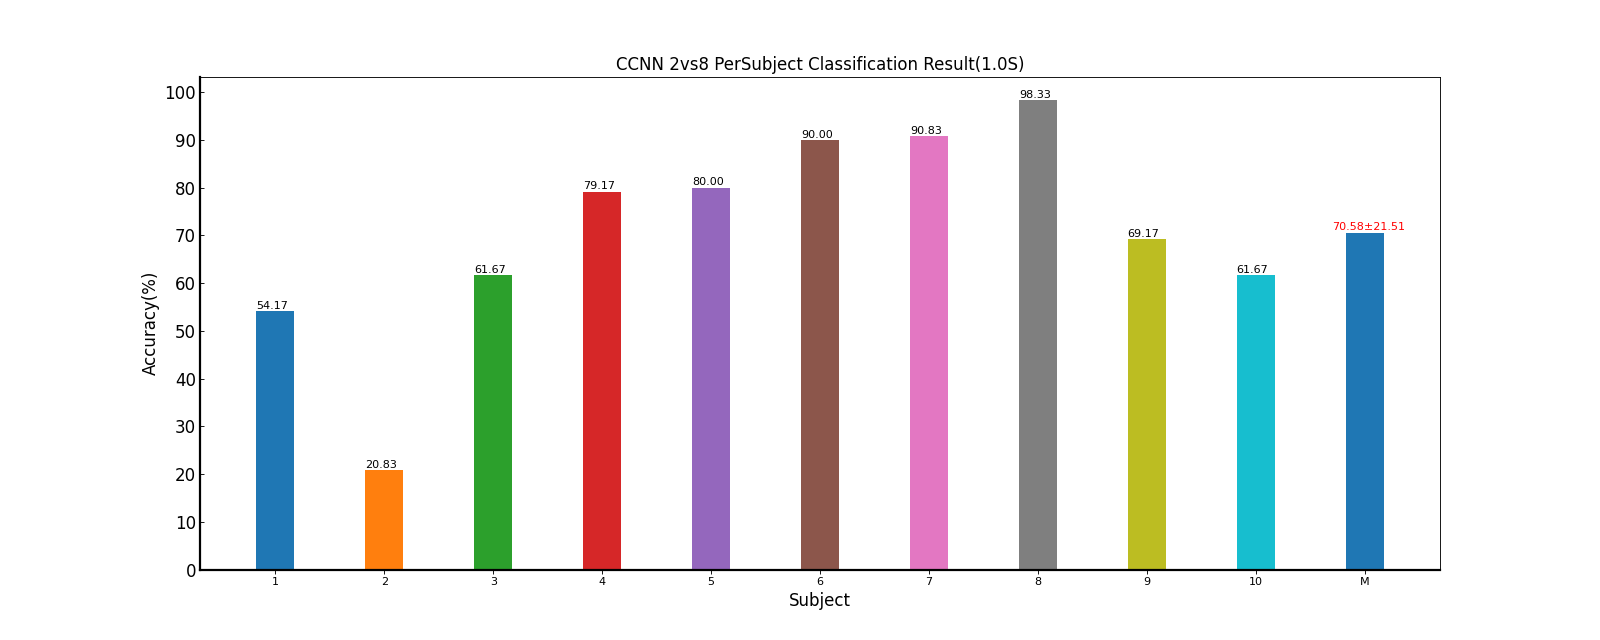

Values plotted in this chart, from the file beside it:
Fold1, Mean±Std
54.17, 54.17±nan
20.83, 20.83±nan
61.67, 61.67±nan
79.17, 79.17±nan
80.00, 80.00±nan
90.00, 90.00±nan
90.83, 90.83±nan
98.33, 98.33±nan
69.17, 69.17±nan
61.67, 61.67±nan
70.58, 70.58±21.51
